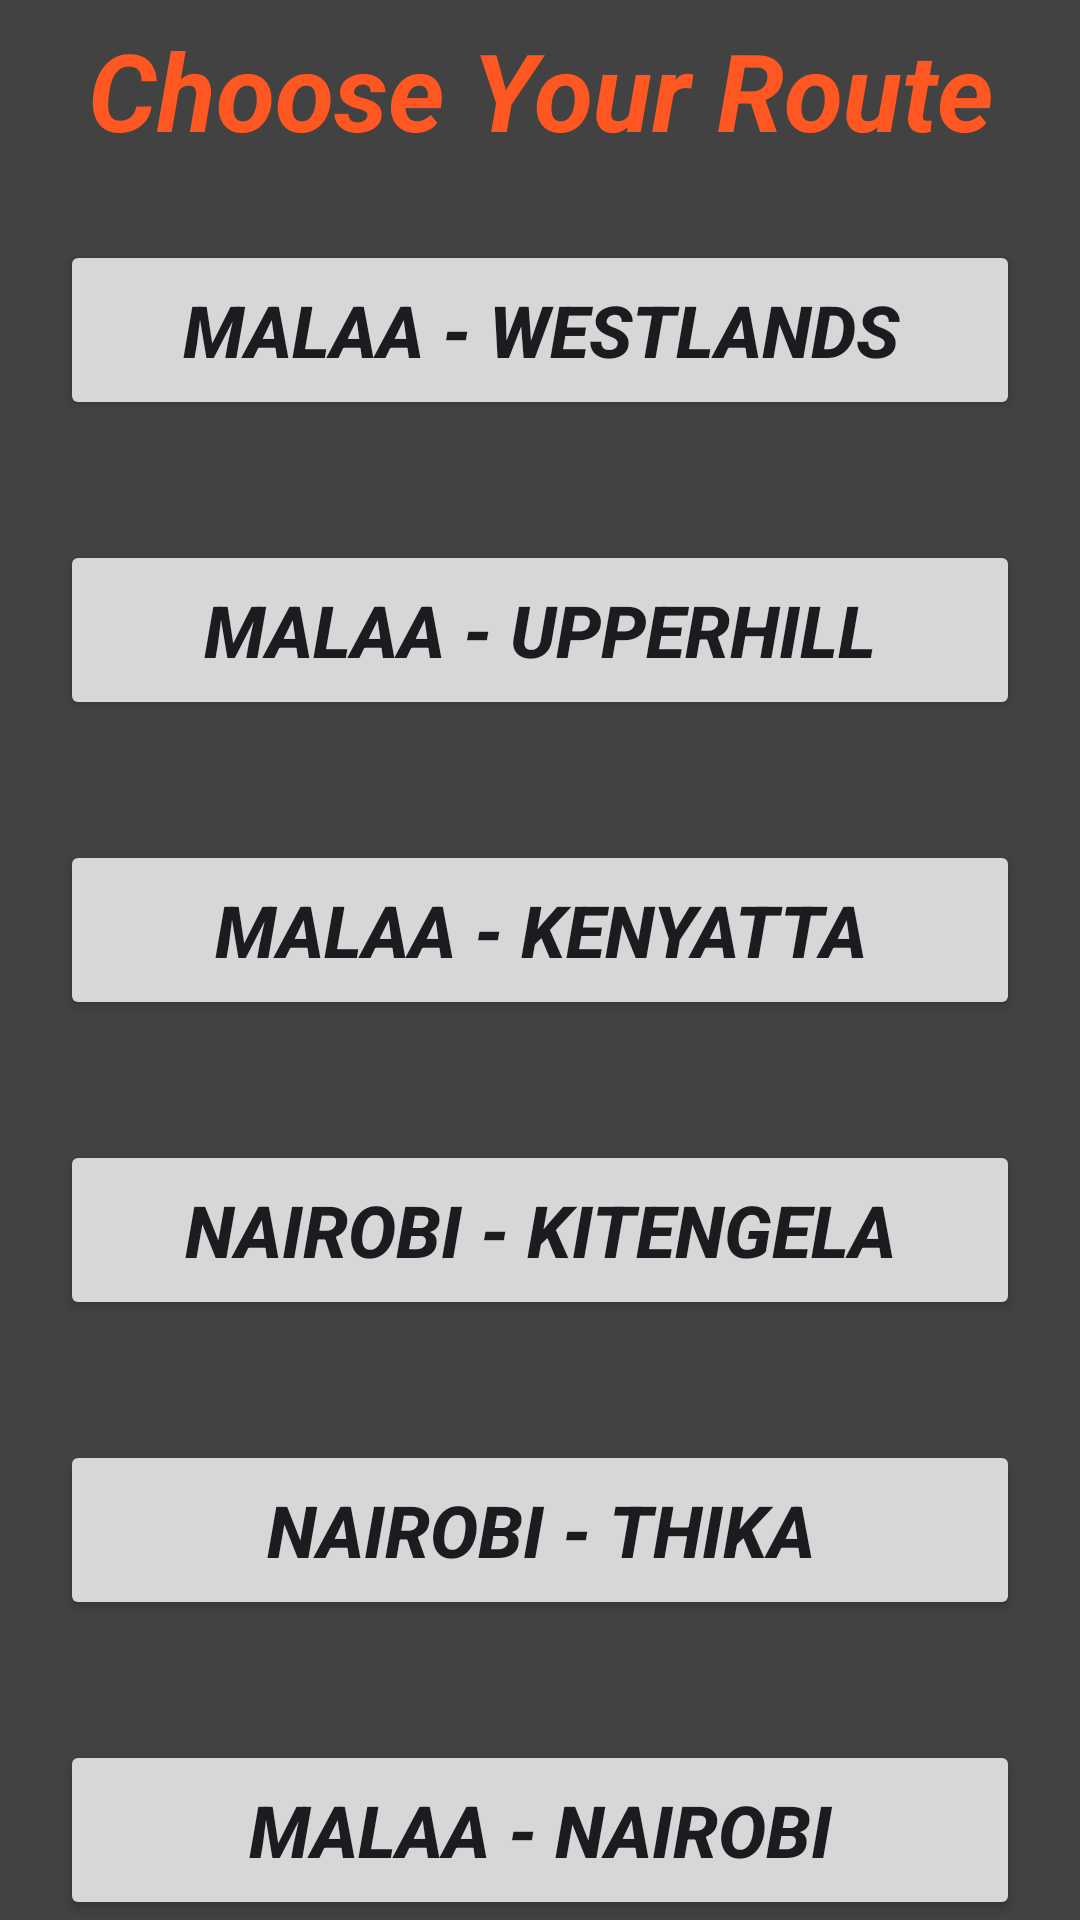

Write the Android layout XML for this screen, with the resource values it uses.
<!-- AndroidManifest.xml: application theme Theme.ModernTravel -->
<!-- res/layout/activity_main.xml -->
<?xml version="1.0" encoding="utf-8"?>
<LinearLayout
    xmlns:android="http://schemas.android.com/apk/res/android"
    xmlns:app="http://schemas.android.com/apk/res-auto"
    xmlns:tools="http://schemas.android.com/tools"
    android:id="@+id/main"
    android:layout_width="match_parent"
    android:layout_height="match_parent"
    android:background="@color/cardview_dark_background"
    android:orientation="vertical"
    tools:context=".MainActivity">
    <TextView
        android:layout_width="match_parent"
        android:layout_height="60dp"
        android:text="Choose Your Route"
        android:textStyle="bold|italic"
        android:textSize="36sp"
        android:gravity="center"
        android:textColor="#FF5722"/>
    <Button
        android:layout_width="match_parent"
        android:layout_height="60dp"
        android:layout_gravity="center"
        android:text="Malaa - Westlands"
        android:textStyle="bold|italic"
        android:textSize="24sp"
        android:layout_marginTop="20dp"
        android:layout_margin="20dp"
        android:id="@+id/btnwestlands"/>
    <Button
        android:layout_width="match_parent"
        android:layout_height="60dp"
        android:layout_gravity="center"
        android:text="Malaa - Upperhill"
        android:textStyle="bold|italic"
        android:textSize="24sp"
        android:layout_marginTop="20dp"
        android:layout_margin="20dp"

        android:id="@+id/btnupperhill"/>
    <Button
        android:layout_width="match_parent"
        android:layout_height="60dp"
        android:layout_gravity="center"
        android:text="Malaa - Kenyatta"
        android:textStyle="bold|italic"
        android:textSize="24sp"
        android:layout_marginTop="20dp"
        android:layout_margin="20dp"
        android:id="@+id/btnkenyatta"/>
    <Button
        android:layout_width="match_parent"
        android:layout_height="60dp"
        android:layout_gravity="center"
        android:text="Nairobi - Kitengela"
        android:textStyle="bold|italic"
        android:textSize="24sp"
        android:layout_marginTop="20dp"
        android:layout_margin="20dp"
        android:id="@+id/btnkitengela"/>
    <Button
        android:layout_width="match_parent"
        android:layout_height="60dp"
        android:layout_gravity="center"
        android:text="Nairobi - Thika"
        android:textStyle="bold|italic"
        android:textSize="24sp"
        android:layout_marginTop="20dp"
        android:layout_margin="20dp"
        android:id="@+id/btnthika"/>
    <Button
        android:layout_width="match_parent"
        android:layout_height="60dp"
        android:layout_gravity="center"
        android:text="Malaa - Nairobi"
        android:textStyle="bold|italic"
        android:textSize="24sp"
        android:layout_marginTop="20dp"
        android:layout_margin="20dp"
        android:id="@+id/btnmalaa"/>
</LinearLayout>
<!-- resources referenced by this layout -->
<resources>
  <style name="Theme.ModernTravel" parent="Base.Theme.ModernTravel" />
  <style name="Base.Theme.ModernTravel" parent="Theme.Material3.DayNight.NoActionBar">
          
          
      </style>
</resources>
